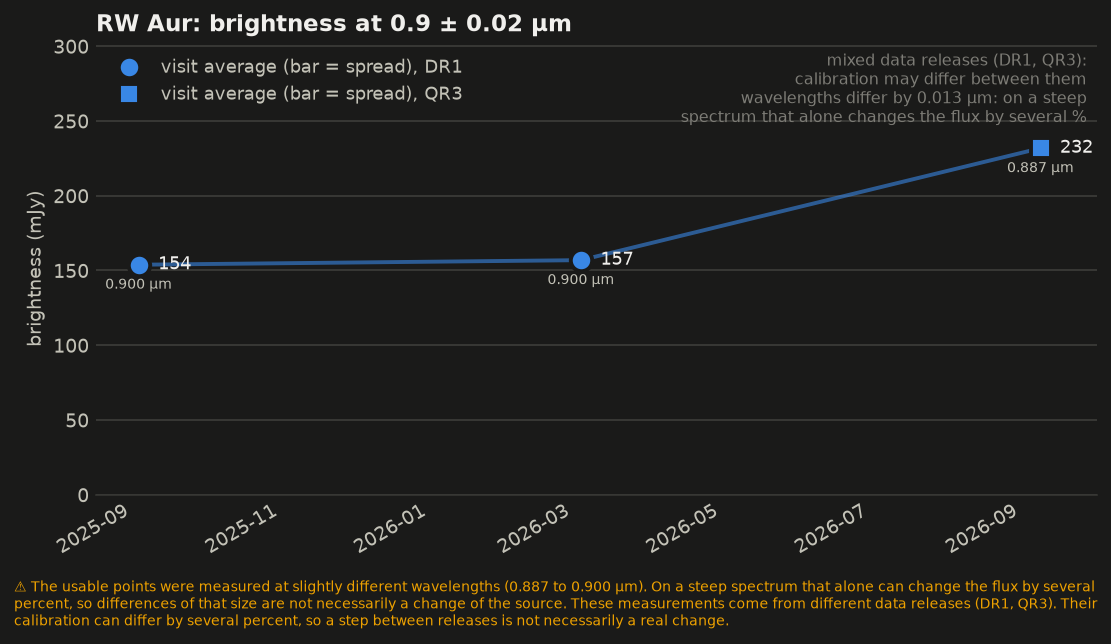

The data file committed next to this chart (first rows):
mjd, date, wavelength_um, flux_mjy, err_mjy, flux_min_mjy, detector, n_bad, saturated, bad_flags, ok, release, visit
60922, 2025-09-03 17:27:38.918, 0.900, 153.9, 0.46, nan, 1, 0, False, , True, DR1, 0
61103, 2026-03-04 07:59:53.426, 0.900, 156.9, 0.43, nan, 1, 0, False, , True, DR1, 1
61292, 2026-09-09 00:32:27.272, 0.887, 231.8, 0.67, nan, 1, 0, False, , True, QR3, 2
61292, 2026-09-09 00:34:36.202, 0.908, 228.9, 0.70, nan, 1, 1, False, NONFUNC, False, QR3, 2
